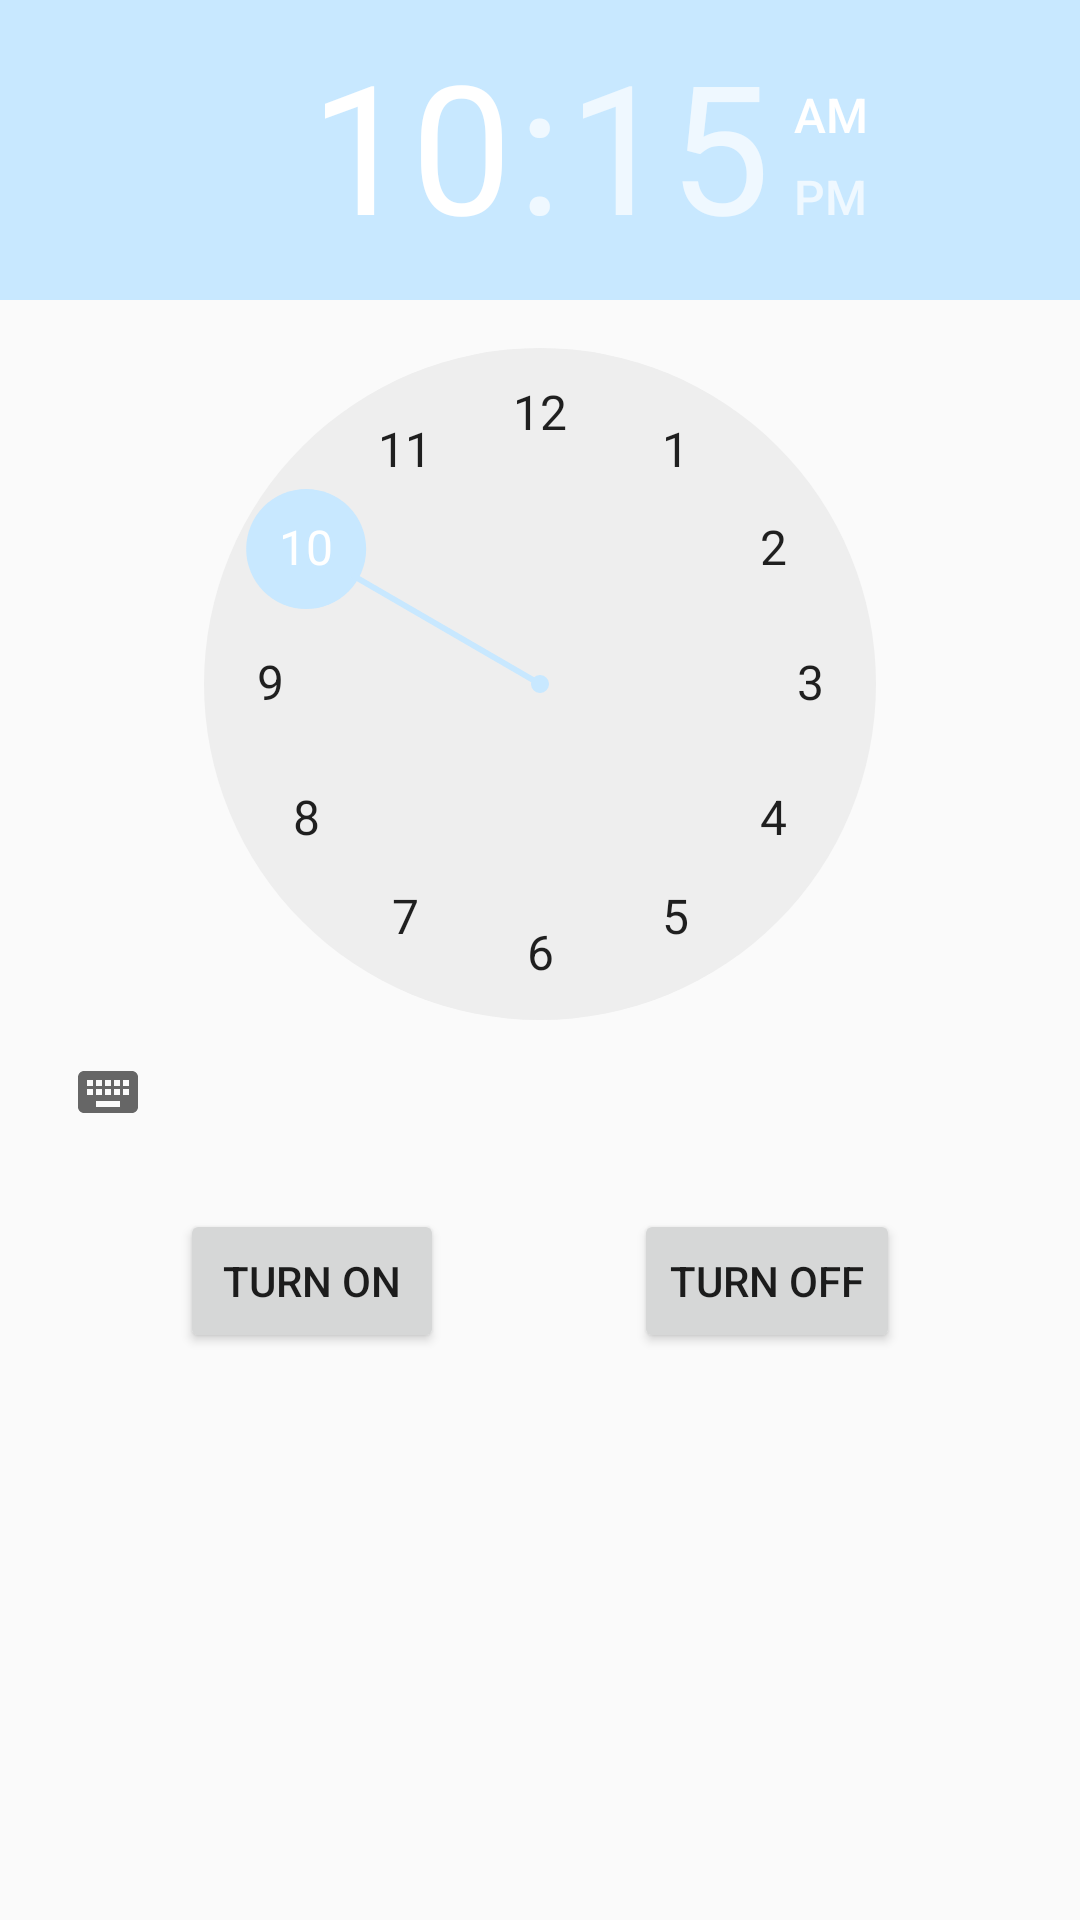

Android layout source for this screen:
<!-- AndroidManifest.xml: application theme MyMaterialTheme -->
<!-- res/layout/fragment_two.xml -->
<?xml version="1.0" encoding="utf-8"?>
<RelativeLayout
    xmlns:android="http://schemas.android.com/apk/res/android"
    xmlns:tools="http://schemas.android.com/tools"
    android:id="@+id/LinearLayout1"
    android:layout_width="match_parent"
    android:layout_height="match_parent"
    tools:context="com.edgar.myfirsthomework.Activities.MainActivity">
    <TimePicker
        android:id="@+id/timePicker"
        android:layout_width="match_parent"
        android:layout_height="wrap_content"
        >
    </TimePicker>

    <Button
        android:id="@+id/start_alarm"
        android:layout_width="wrap_content"
        android:layout_height="wrap_content"
        android:onClick="onClick1"
        android:layout_below="@id/timePicker"
        android:layout_marginTop="15dp"
        android:layout_marginLeft="60dp"
        android:text="@string/turn_on">
    </Button>
    <Button
        android:id="@+id/end_alarm"
        android:layout_width="wrap_content"
        android:layout_height="wrap_content"
        android:layout_below="@id/timePicker"
        android:layout_marginTop="15dp"
        android:layout_alignParentRight="true"
        android:layout_marginRight="60dp"
        android:onClick="onClick2"
        android:text="@string/turn_off">
    </Button>


</RelativeLayout>
<!-- resources referenced by this layout -->
<resources>
  <string name="turn_off">Turn Off</string>
  <string name="turn_on">Turn On</string>
  <style name="MyMaterialTheme" parent="MyMaterialTheme.Base">
  
      </style>
  <style name="MyMaterialTheme.Base" parent="Theme.AppCompat.Light.DarkActionBar">
          <item name="windowNoTitle">true</item>
          <item name="windowActionBar">false</item>
          <item name="colorPrimary">@color/colorPrimary</item>
          <item name="colorPrimaryDark">@color/colorPrimaryDark</item>
          <item name="colorAccent">@color/colorAccent</item>
      </style>
  <color name="colorPrimary">#125688</color>
  <color name="colorPrimaryDark">#125688</color>
  <color name="colorAccent">#c8e8ff</color>
</resources>
